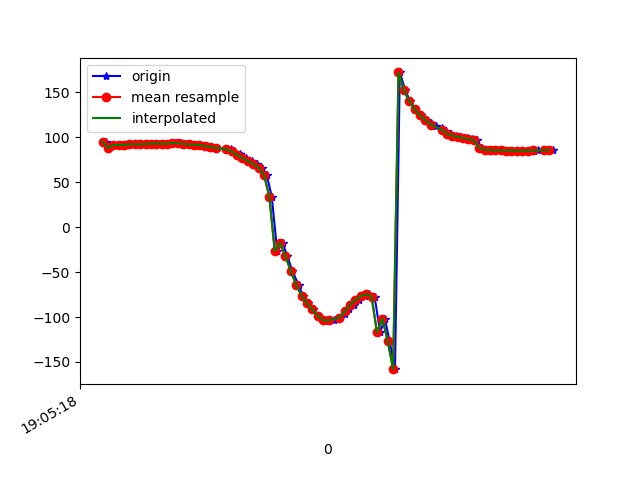

Values plotted in this chart, from the file beside it:
1618772718992, 1468402822931027, 95.1273, 17.264936, -2.0108871
1618772719004, 1468402842161797, 88.27, 15.97, 0.8094
1618772719020, 1468402861392567, 91.4, 18.3, -2.324
1618772719042, 1468402880623337, 91.45, 18.17, -2.748
1618772719061, 1468402899854107, 91.3, 17.94, -2.42
1618772719076, 1468402919084877, 91.51, 18.34, -2.023
1618772719096, 1468402938315647, 92.19, 18.82, -2.945
1618772719118, 1468402957546417, 92.15, 18.55, -3.512
1618772719134, 1468402976777187, 92.03, 18.34, -3.326
1618772719153, 1468402996007957, 92.39, 18.78, -3.006
1618772719172, 1468403015238727, 92.99, 19.1, -4.201
1618772719191, 1468403034469497, 92.97, 18.95, -4.59
1618772719214, 1468403053700267, 92.79, 18.8, -4.043
1618772719228, 1468403072931037, 92.76, 19.15, -3.422
1618772719251, 1468403092161807, 93.49, 20.01, -4.055
1618772719271, 1468403111392577, 93.25, 20.04, -4.558
1618772719289, 1468403130623347, 92.71, 20.29, -4.613
1618772719305, 1468403149854117, 92, 21.15, -3.976
1618772719324, 1468403169084887, 91.69, 23.22, -3.133
1618772719344, 1468403188315657, 91.09, 24.92, -3.556
1618772719365, 1468403207546427, 90.23, 26.74, -3.539
1618772719386, 1468403226777197, 89.26, 28.71, -3.571
1618772719401, 1468403246007967, 88.09, 31.32, -3.611
1618772719459, 1468403265238737, 86.63, 34.96, -3.786
1618772719461, 1468403284469507, 84.99, 39.57, -4.208
1618772719463, 1468403303700277, 83.33, 44.63, -4.63
1618772719490, 1468403322931047, 81.48, 49.67, -4.888
1618772719498, 1468403342161817, 79.28, 55, -5.213
1618772719515, 1468403361392587, 76.71, 60.82, -5.71
1618772719534, 1468403380623357, 73.76, 66.84, -5.973
1618772719554, 1468403399854127, 70.34, 72.98, -5.708
1618772719574, 1468403419084897, 66.26, 79.04, -4.753
1618772719590, 1468403438315667, 58.21, 84.13, 0.4968
1618772719609, 1468403457546437, 33.93, 87.06, 22.68
1618772719629, 1468403476777207, -26.52, 89.25, 86.98
1618772719649, 1468403496007977, -17.3, 87.49, 77.13
1618772719667, 1468403515238747, -32.62, 87.36, 93.42
1618772719686, 1468403534469517, -49.15, 87.22, 111.9
1618772719709, 1468403553700287, -64.65, 87, 130.2
1618772719725, 1468403572931057, -76.43, 86.8, 145.2
1618772719742, 1468403592161827, -84.63, 86.65, 157
1618772719762, 1468403611392597, -91.57, 86.51, 168.1
1618772719781, 1468403630623367, -98.64, 86.05, 179.6
1618772719804, 1468403649854137, -103.1, 84.92, -171.3
1618772719818, 1468403669084907, -104.4, 83.34, -165.6
1618772719839, 1468403688474336, -103.7, 81.55, -161.9
1618772719861, 1468403707705106, -100.8, 79.31, -160
1618772719880, 1468403726935876, -96.11, 76.93, -158.9
1618772719895, 1468403746166646, -91.36, 75.5, -157.6
1618772719914, 1468403765397416, -86.57, 74.84, -156.4
1618772719935, 1468403784628186, -81.03, 74.22, -156.2
1618772719955, 1468403803858956, -76.65, 73.99, -155.4
1618772719971, 1468403823089726, -74.64, 74.91, -152.8
1618772719991, 1468403842320496, -77.2, 77.48, -146.5
1618772720012, 1468403861551266, -117.2, 80.14, -101.6
1618772720029, 1468403880782036, -101.7, 82.9, -115.5
1618772720047, 1468403900012806, -126.7, 84.15, -90.56
1618772720067, 1468403919243576, -158, 84.16, -60.5
1618772720085, 1468403938474346, 172.1, 82.22, -32.88
1618772720105, 1468403957705116, 152.4, 78.23, -16.17
1618772720123, 1468403976935886, 140.1, 72.67, -7.378
... 28 more rows
